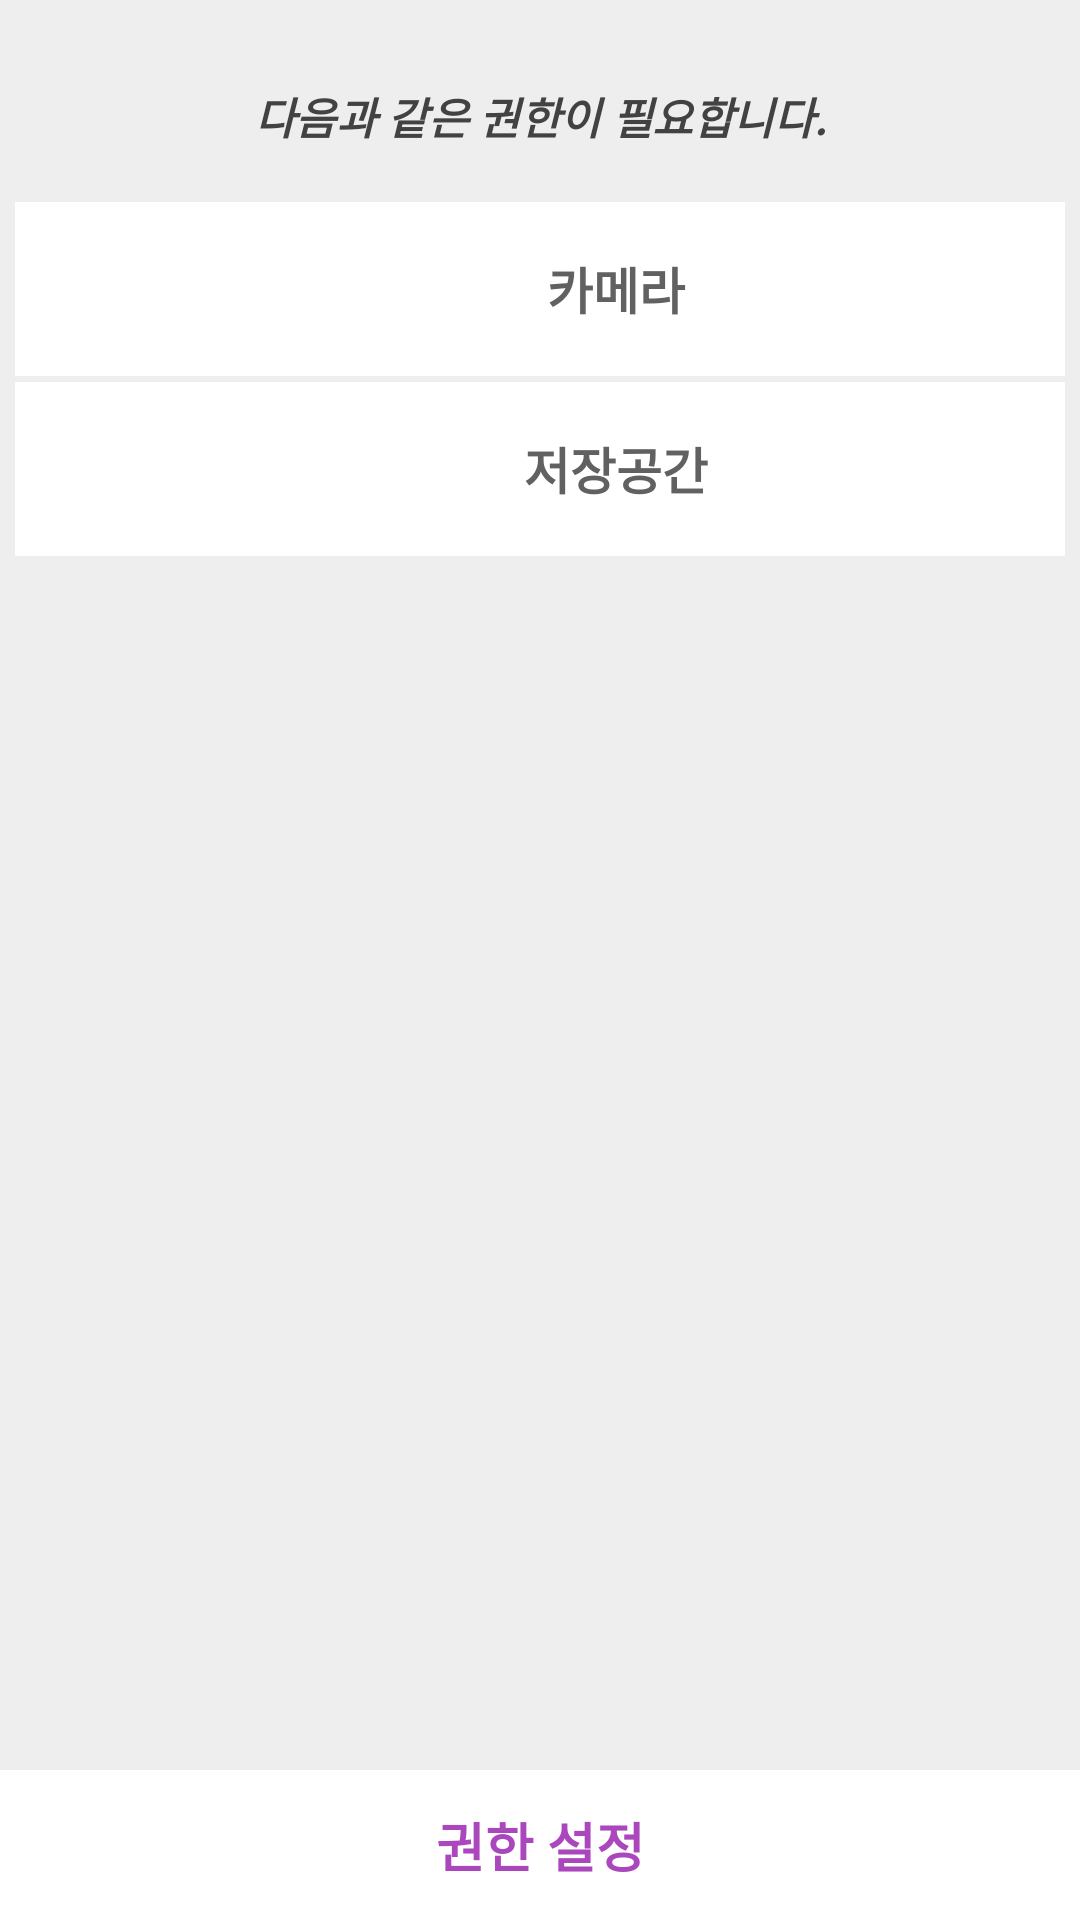

Write the Android layout XML for this screen, with the resource values it uses.
<!-- AndroidManifest.xml: activity theme AppTheme.NoActionbar -->
<!-- res/layout/activity_permission.xml -->
<?xml version="1.0" encoding="utf-8"?>
<LinearLayout xmlns:android="http://schemas.android.com/apk/res/android"
    xmlns:app="http://schemas.android.com/apk/res-auto"
    xmlns:tools="http://schemas.android.com/tools"
    android:layout_width="match_parent"
    android:layout_height="match_parent"
    android:background="@color/grey_200"
    android:orientation="vertical"
    tools:context=".PermissionActivity">
    <ScrollView
        android:layout_weight="1"
        android:layout_width="match_parent"
        android:layout_height="match_parent">
        <LinearLayout
            android:orientation="vertical"
            android:layout_width="match_parent"
            android:layout_height="match_parent">
            <TextView
                android:paddingTop="17.5sp"
                android:textSize="14.5sp"
                android:gravity="center"
                android:textColor="@color/grey_800"
                android:textStyle="bold|italic"
                android:text="다음과 같은 권한이 필요합니다."
                android:layout_marginTop="10sp"
                android:layout_marginBottom="17sp"
                android:layout_width="match_parent"
                android:layout_height="wrap_content" />

            <LinearLayout
                android:layout_marginRight="5sp"
                android:layout_marginLeft="5sp"
                android:layout_marginTop="1sp"
                android:layout_marginBottom="1sp"
                android:orientation="horizontal"
                android:background="@color/white"
                android:layout_width="match_parent"
                android:layout_height="wrap_content">
                <ImageView
                    android:layout_marginTop="11sp"
                    android:layout_marginBottom="11sp"
                    android:layout_marginLeft="15sp"
                    android:tint="@color/black"
                    android:src="@drawable/ic_camera_alt_white_24dp"
                    android:layout_width="36sp"
                    android:layout_height="36sp" />
                <TextView
                    android:gravity="center"
                    android:textStyle="bold"
                    android:text="카메라"
                    android:textSize="16.5sp"
                    android:textColor="@color/grey_700"
                    android:layout_width="match_parent"
                    android:layout_height="match_parent" />
            </LinearLayout>
            <LinearLayout
                android:layout_marginRight="5sp"
                android:layout_marginLeft="5sp"
                android:layout_marginTop="1sp"
                android:layout_marginBottom="1sp"
                android:orientation="horizontal"
                android:background="@color/white"
                android:layout_width="match_parent"
                android:layout_height="wrap_content">
                <ImageView
                    android:layout_marginTop="11sp"
                    android:layout_marginBottom="11sp"
                    android:layout_marginLeft="15sp"
                    android:tint="@color/black"
                    android:src="@drawable/ic_sd_storage_black_24dp"
                    android:layout_width="36sp"
                    android:layout_height="36sp" />
                <TextView
                    android:gravity="center"
                    android:textStyle="bold"
                    android:text="저장공간"
                    android:textSize="16.5sp"
                    android:textColor="@color/grey_700"
                    android:layout_width="match_parent"
                    android:layout_height="match_parent" />
            </LinearLayout>
        </LinearLayout>
    </ScrollView>
   <LinearLayout
       android:layout_width="match_parent"
       android:layout_height="50sp">
       <Button
           android:id="@+id/permission_commit_btn"
           android:text="권한 설정"
           android:textStyle="bold"
           android:textColor="@color/purple_400"
           android:textSize="17.5sp"
           android:background="@color/white"
           android:layout_width="match_parent"
           android:layout_height="match_parent" />
   </LinearLayout>
</LinearLayout>
<!-- resources referenced by this layout -->
<resources>
  <color name="black">#000000</color>
  <color name="grey_200">#EEEEEE</color>
  <color name="grey_700">#616161</color>
  <color name="grey_800">#424242</color>
  <color name="purple_400">#AB47BC</color>
  <color name="white">#ffffff</color>
  <style name="AppTheme.NoActionbar" parent="Theme.AppCompat.Light.DarkActionBar">
          
          <item name="colorPrimary">@color/colorPrimary</item>
          <item name="colorPrimaryDark">@color/colorPrimaryDark</item>
          <item name="colorAccent">@color/colorAccent</item>
          <item name="windowNoTitle">true</item>
          <item name="windowActionBar">false</item>
      </style>
  <color name="colorPrimary">#BA68C8</color>
  <color name="colorPrimaryDark">#AB47BC</color>
  <color name="colorAccent">#D81B60</color>
</resources>
